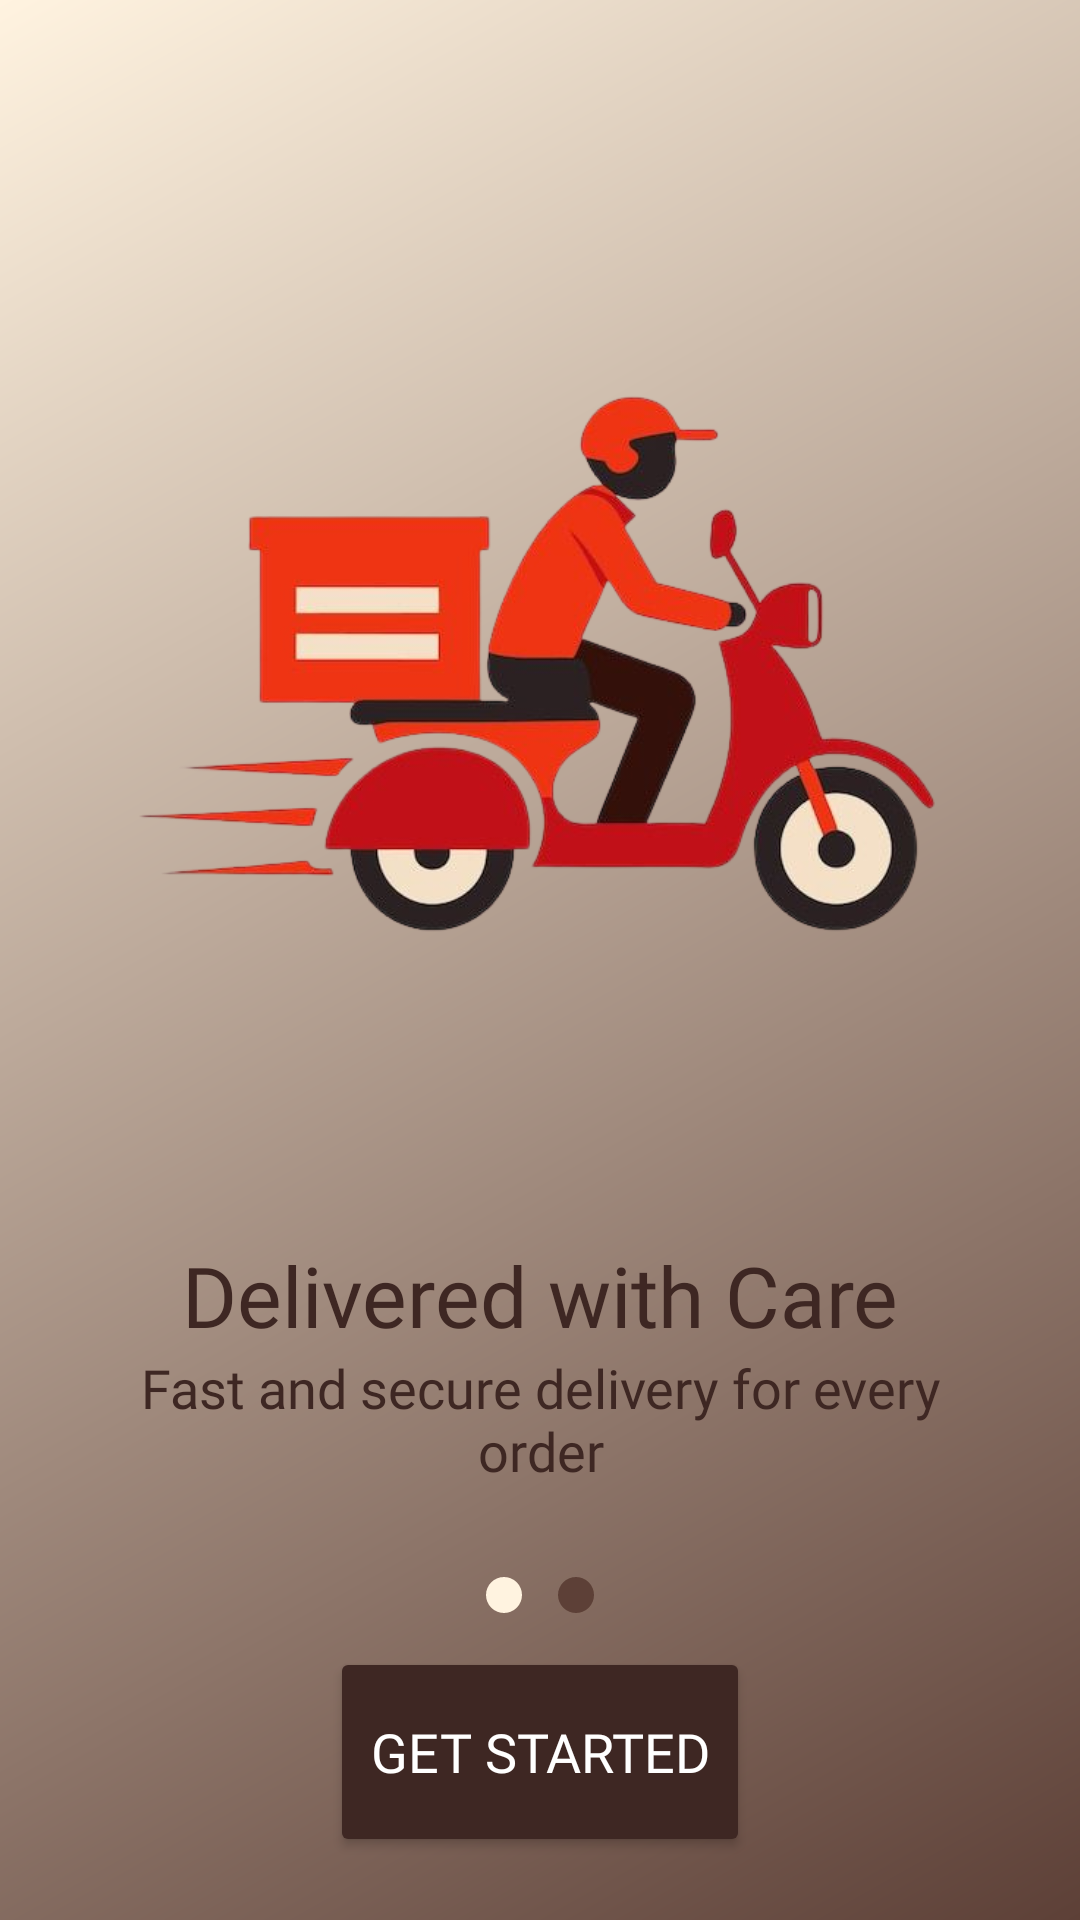

Android layout source for this screen:
<!-- AndroidManifest.xml: application theme Theme.ChocoNest -->
<!-- res/layout/onboard_screen2.xml -->
<?xml version="1.0" encoding="utf-8"?>
<androidx.constraintlayout.widget.ConstraintLayout xmlns:android="http://schemas.android.com/apk/res/android"
    xmlns:app="http://schemas.android.com/apk/res-auto"
    xmlns:tools="http://schemas.android.com/tools"
    android:id="@+id/onboard2"
    android:layout_width="match_parent"
    android:layout_height="match_parent"
    android:background="@drawable/bg_gradient"
    tools:context=".OnboardScreen1Activity">

    
    <ImageView
        android:id="@+id/imageView"
        android:layout_width="306dp"
        android:layout_height="384dp"
        app:layout_constraintBottom_toBottomOf="parent"
        app:layout_constraintEnd_toEndOf="parent"
        app:layout_constraintHorizontal_bias="0.5"
        app:layout_constraintStart_toStartOf="parent"
        app:layout_constraintTop_toTopOf="parent"
        app:layout_constraintVertical_bias="0.113"
        app:srcCompat="@drawable/onboard_sc2" />

    
    <TextView
        android:id="@+id/textView"
        android:layout_width="wrap_content"
        android:layout_height="wrap_content"
        android:fontFamily="@font/spicy_rice_regular"
        android:text="@string/Onboard2"
        android:textColor="@color/dark_chocolate"
        android:textSize="28sp"
        app:layout_constraintEnd_toEndOf="parent"
        app:layout_constraintHorizontal_bias="0.5"
        app:layout_constraintStart_toStartOf="parent"
        app:layout_constraintTop_toBottomOf="@+id/imageView" />

    
    <TextView
        android:id="@+id/textView2"
        android:layout_width="0dp"
        android:layout_height="wrap_content"
        android:layout_marginStart="32dp"
        android:layout_marginEnd="32dp"
        android:fontFamily="@font/voltaire_regular"
        android:gravity="center"
        android:text="@string/Onboard2.1"
        android:textColor="@color/dark_chocolate"
        android:textSize="18sp"
        app:layout_constraintEnd_toEndOf="parent"
        app:layout_constraintHorizontal_bias="0.5"
        app:layout_constraintStart_toStartOf="parent"
        app:layout_constraintTop_toBottomOf="@+id/textView" />

    
    <LinearLayout
        android:id="@+id/dotsLayout"
        android:layout_width="wrap_content"
        android:layout_height="wrap_content"
        android:orientation="horizontal"
        android:gravity="center"
        android:layout_marginTop="24dp"
        app:layout_constraintTop_toBottomOf="@id/textView2"
        app:layout_constraintStart_toStartOf="parent"
        app:layout_constraintEnd_toEndOf="parent">

        <ImageView
            android:layout_width="12dp"
            android:layout_height="12dp"
            android:src="@drawable/dot_inactive"
            android:layout_margin="6dp"/>

        <ImageView
            android:layout_width="12dp"
            android:layout_height="12dp"
            android:src="@drawable/dot_active"
            android:layout_margin="6dp"/>
    </LinearLayout>

    
    <Button
        android:id="@+id/button3"
        android:layout_width="140dp"
        android:layout_height="70dp"
        android:backgroundTint="@color/dark_chocolate"
        android:fontFamily="@font/spicy_rice_regular"
        android:text="@string/get_started"
        android:textColor="@android:color/white"
        android:textSize="18sp"
        app:layout_constraintBottom_toBottomOf="parent"
        app:layout_constraintEnd_toEndOf="parent"
        app:layout_constraintStart_toStartOf="parent"
        app:layout_constraintTop_toBottomOf="@+id/dotsLayout"
        app:layout_constraintVertical_bias="0.2" />
</androidx.constraintlayout.widget.ConstraintLayout>
<!-- resources referenced by this layout -->
<resources>
  <color name="dark_chocolate">#3E2723</color>
  <!-- drawable bg_gradient (drawable) -->
  <?xml version="1.0" encoding="utf-8"?>
  <shape xmlns:android="http://schemas.android.com/apk/res/android"
      android:shape="rectangle">
  
      <gradient
          android:startColor="#5D4037"
          android:endColor="#FFF3E0"
          android:angle="135"
          android:type="linear" />
  
  </shape>
  <!-- drawable dot_active (drawable) -->
  <?xml version="1.0" encoding="utf-8"?>
  <shape xmlns:android="http://schemas.android.com/apk/res/android"
      android:shape="oval">
      <size android:width="12dp" android:height="12dp"/>
      <solid android:color="#5D4037"/> 
  </shape>
  <!-- drawable dot_inactive (drawable) -->
  <?xml version="1.0" encoding="utf-8"?>
  <shape xmlns:android="http://schemas.android.com/apk/res/android"
      android:shape="oval">
      <size android:width="12dp" android:height="12dp"/>
      <solid android:color="#FFF3E0"/> 
  </shape>
  <!-- drawable onboard_sc2: png bitmap (drawable, 130516 bytes) -->
  <string name="Onboard2">Delivered with Care</string>
  <string name="Onboard2.1">Fast and secure delivery for every order</string>
  <string name="get_started">Get Started</string>
  <style name="Theme.ChocoNest" parent="Theme.Material3.DayNight.NoActionBar">
  
          <item name="android:statusBarColor">@android:color/transparent</item>
          
          <item name="android:windowLightStatusBar">true</item>
          
          <item name="android:navigationBarColor">@android:color/transparent</item>
      </style>
</resources>
